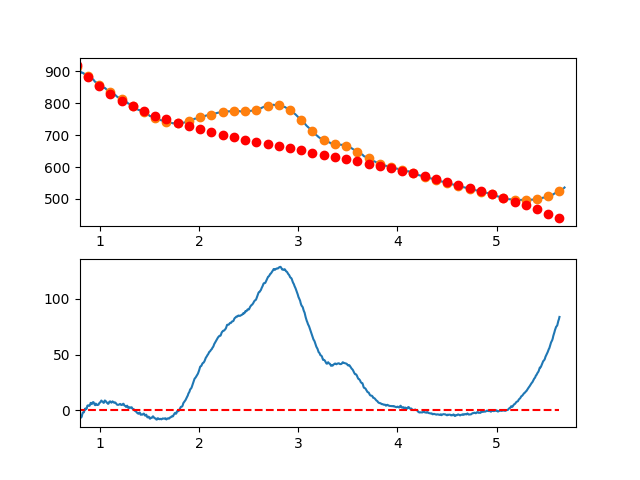

The file beside this chart, header and first rows:
7.660095065371018697e-01, -6.859649245158834674e+00
7.716692588143090337e-01, -6.954785197691080612e+00
7.773290110915161977e-01, -6.947564918976468107e+00
7.829887633687233617e-01, -6.301681433567409840e+00
7.886485156459305257e-01, -3.246827766015940142e+00
7.943082679231376897e-01, -3.248696940873855965e+00
7.999680202003448537e-01, -3.840981982693278951e+00
8.056277724775520177e-01, -7.066375916026572668e+00
8.112875247547591817e-01, -6.146571765424937439e+00
8.169472770319663457e-01, -5.991262555441494442e+00
8.226070293091735097e-01, -3.762141310627612256e+00
8.282667815863807848e-01, -2.075901055535041451e+00
8.339265338635878377e-01, -1.869234814716492110e+00
8.395862861407951128e-01, -1.866835612723434679e+00
8.452460384180022768e-01, 1.116035258917236206e-01
8.509057906952094408e-01, 1.362389576576788386e+00
8.565655429724164938e-01, 6.798295147804083172e-01
8.622252952496237688e-01, 1.678230315950145268e+00
8.678850475268309328e-01, 1.404898955534122251e+00
8.735447998040380968e-01, 3.937142408980093933e+00
8.792045520812451498e-01, 4.361267651736056905e+00
8.848643043584524248e-01, 4.313581659250303346e+00
8.905240566356595888e-01, 3.934391406970348726e+00
8.961838089128667528e-01, 3.974003870344517964e+00
9.018435611900738058e-01, 5.005726024820546627e+00
9.075033134672810808e-01, 6.574864845846718708e+00
9.131630657444882448e-01, 6.182727308870880734e+00
9.188228180216954089e-01, 5.437620389340963811e+00
9.244825702989024618e-01, 6.645851062704764445e+00
9.301423225761097369e-01, 7.215726304410395642e+00
9.358020748533169009e-01, 7.215553089906052264e+00
9.414618271305239539e-01, 6.291638394639335274e+00
9.471215794077312289e-01, 5.010289194058486828e+00
9.527813316849383929e-01, 4.529812463611392559e+00
9.584410839621455569e-01, 5.919515178745882622e+00
9.641008362393528319e-01, 5.516704314910384710e+00
9.697605885165598849e-01, 4.854686847552443396e+00
9.754203407937670489e-01, 4.635769752119927034e+00
9.810800930709743239e-01, 4.857260004061231484e+00
9.867398453481812659e-01, 4.942464578824115051e+00
9.923995976253885409e-01, 6.186690451856406980e+00
9.980593499025957049e-01, 6.519220401421762290e+00
1.003719102179802869e+00, 7.212240417046245966e+00
1.009378854457010144e+00, 7.661912291070848369e+00
1.015038606734217197e+00, 8.687397815836902737e+00
1.020698359011424472e+00, 8.119858783685685921e+00
1.026358111288631525e+00, 7.712456986958272864e+00
1.032017863565838578e+00, 7.288354217996356965e+00
1.037677615843045853e+00, 6.578712269141078650e+00
1.043337368120253128e+00, 6.895692932733823000e+00
1.048997120397460181e+00, 8.728458001115654952e+00
1.054656872674667456e+00, 8.542169266628206969e+00
1.060316624951874509e+00, 7.992988521612460318e+00
1.065976377229081784e+00, 7.509077558409899211e+00
1.071636129506288837e+00, 6.651598169361591317e+00
1.077295881783495890e+00, 6.310712146809123624e+00
1.082955634060703165e+00, 5.727581283093854836e+00
1.088615386337910440e+00, 6.003367370556929927e+00
1.094275138615117493e+00, 7.410232201539315611e+00
1.099934890892324768e+00, 7.825337568383019970e+00
1.105594643169532043e+00, 7.897845263428507678e+00
... 809 more rows
